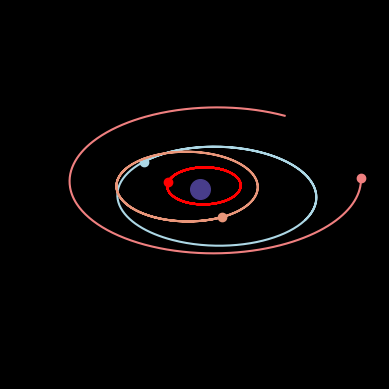

Python code for this plot:
from matplotlib import pyplot as plt
import mpl_toolkits.mplot3d.axes3d as plt3d
from matplotlib.animation import FuncAnimation
from scipy.integrate import odeint
import numpy as np
from mpl_toolkits.mplot3d import Axes3D

# Создание пространства для анимации
fig = plt.figure()
ax = fig.add_subplot(projection="3d")

seconds_in_year = 365 * 24 * 60 * 60
years = 1

frames = 365
t = np.linspace(0, years*seconds_in_year, frames)

def move_func(s, t):
    (x1, v_x1, y1, v_y1, z1, v_z1,
     x2, v_x2, y2, v_y2, z2, v_z2,
     x3, v_x3, y3, v_y3, z3, v_z3,
     x4, v_x4, y4, v_y4, z4, v_z4) = s

    dxdt1 = v_x1
    dv_xdt1 = - G * m_hole * x1 / (x1**2 + y1**2 + z1**2)**1.5
    dydt1 = v_y1
    dv_ydt1 = - G * m_hole * y1 / (x1**2 + y1**2 + z1**2)**1.5
    dzdt1 = v_z1
    dv_zdt1 = - G * m_hole * z1 / (x1**2 + y1**2 + z1**2)**1.5

    dxdt2 = v_x2
    dv_xdt2 = - G * m_hole * x2 / (x2**2 + y2**2 + z2**2)**1.5
    dydt2 = v_y2
    dv_ydt2 = - G * m_hole * y2 / (x2**2 + y2**2 + z2**2)**1.5
    dzdt2 = v_z2
    dv_zdt2 = - G * m_hole * z2 / (x2**2 + y2**2 + z2**2)**1.5

    dxdt3 = v_x3
    dv_xdt3 = - G * m_hole * x3 / (x3**2 + y3**2 + z3**2)**1.5
    dydt3 = v_y3
    dv_ydt3 = - G * m_hole * y3 / (x3**2 + y3**2 + z3**2)**1.5
    dzdt3 = v_z3
    dv_zdt3 = - G * m_hole * z3 / (x3**2 + y3**2 + z3**2)**1.5

    dxdt4 = v_x4
    dv_xdt4 = - G * m_hole * x4 / (x4**2 + y4**2 + z4**2)**1.5
    dydt4 = v_y4
    dv_ydt4 = - G * m_hole * y4 / (x4**2 + y4**2 + z4**2)**1.5
    dzdt4 = v_z4
    dv_zdt4 = - G * m_hole * z4 / (x4**2 + y4**2 + z4**2)**1.5

    return (dxdt1, dv_xdt1, dydt1, dv_ydt1, dzdt1, dv_zdt1,
            dxdt2, dv_xdt2, dydt2, dv_ydt2, dzdt2, dv_zdt2,
            dxdt3, dv_xdt3, dydt3, dv_ydt3, dzdt3, dv_zdt3,
            dxdt4, dv_xdt4, dydt4, dv_ydt4, dzdt4, dv_zdt4)

G = 6.67 * 10**(-11)

m_hole = 25 * 10**29
# m_hole = 2 * 10**30

x0_earth = 149 * 10**9
v_x0_earth = 0
y0_earth = 0
v_y0_earth = 30000
z0_earth = 0
v_z0_earth = 0

x0_mercury = 0
v_x0_mercury = -47360
y0_mercury = 0.38709927 * 149 * 10**9
v_y0_mercury = 0
z0_mercury = 0
v_z0_mercury = 0

x0_venus = -0.723332 * 149 * 10**9
v_x0_venus = 0
y0_venus = 0
v_y0_venus = -35020
z0_venus = 0
v_z0_venus = 0

x0_mars = 0
v_x0_mars = -24077
y0_mars = 1.523662 * 149 * 10**9
v_y0_mars = 0
z0_mars = 0
v_z0_mars = 0

s0 = (x0_earth, v_x0_earth, y0_earth, v_y0_earth, z0_earth, v_z0_earth,
      x0_mercury, v_x0_mercury, y0_mercury, v_y0_mercury, z0_mercury, v_z0_mercury,
      x0_venus, v_x0_venus, y0_venus, v_y0_venus, z0_venus, v_z0_venus,
      x0_mars, v_x0_mars, y0_mars, v_y0_mars, z0_mars, v_z0_mars)

sol = odeint(move_func, s0, t)

def solve_func(i, key):
    if key == 'point':
        x1 = sol[i, 0]
        y1 = sol[i, 2]
        z1 = sol[i, 4]
        x2 = sol[i, 6]
        y2 = sol[i, 8]
        z2 = sol[i, 10]
        x3 = sol[i, 12]
        y3 = sol[i, 14]
        z3 = sol[i, 16]
        x4 = sol[i, 18]
        y4 = sol[i, 20]
        z4 = sol[i, 22]
    else:
        x1 = sol[:i, 0]
        y1 = sol[:i, 2]
        z1 = sol[:i, 4]
        x2 = sol[:i, 6]
        y2 = sol[:i, 8]
        z2 = sol[:i, 10]
        x3 = sol[:i, 12]
        y3 = sol[:i, 14]
        z3 = sol[:i, 16]
        x4 = sol[:i, 18]
        y4 = sol[:i, 20]
        z4 = sol[:i, 22]

    return ((x1, y1, z1), (x2, y2, z2), (x3, y3, z3), (x4, y4, z4))


ball1 = ax.plot([], [], [], 'o', color='lightblue')[0]
line1 = ax.plot([], [], [], '-', color='lightblue')[0]

ball2 = ax.plot([], [], [], 'o', color='r')[0]
line2 = ax.plot([], [], [], '-', color='r')[0]

ball3 = ax.plot([], [], [], 'o', color='darksalmon')[0]
line3 = ax.plot([], [], [], '-', color='darksalmon')[0]

ball4 = ax.plot([], [], [], 'o', color='lightcoral')[0]
line4 = ax.plot([], [], [], '-', color='lightcoral')[0]

ax.scatter([0], [0], [0], color='darkslateblue', s=200)


# Функция подстановки координат в анимируемые объекты
def animate(i):
    points1, points2, points3, points4 = solve_func(i, 'point')
    lpoints1, lpoints2, lpoints3, lpoints4 = solve_func(i, 'line')

    ball1.set_data([points1[0]], [points1[1]])
    ball1.set_3d_properties([points1[2]])

    line1.set_data(lpoints1[0], lpoints1[1])
    line1.set_3d_properties(lpoints1[2])

    ball2.set_data([points2[0]], [points2[1]])
    ball2.set_3d_properties([points2[2]])

    line2.set_data(lpoints2[0], lpoints2[1])
    line2.set_3d_properties(lpoints2[2])

    ball3.set_data([points3[0]], [points3[1]])
    ball3.set_3d_properties([points3[2]])

    line3.set_data(lpoints3[0], lpoints3[1])
    line3.set_3d_properties(lpoints3[2])

    ball4.set_data([points4[0]], [points4[1]])
    ball4.set_3d_properties([points4[2]])

    line4.set_data(lpoints4[0], lpoints4[1])
    line4.set_3d_properties(lpoints4[2])


# Украшательсвта и масштабирование
edge = 1 * x0_earth
ax.set_xlim3d([-edge, edge])
# ax.set_xlabel('X')

ax.set_ylim3d([-edge, edge])
# ax.set_ylabel('Y')

ax.set_zlim3d([-edge, edge])
# ax.set_zlabel('Z')

# ax = Axes3D(fig)
ax.xaxis.set_pane_color('black')
ax.yaxis.set_pane_color('black')
ax.zaxis.set_pane_color('black')
ax.set_xticks([])
ax.set_yticks([])
ax.set_zticks([])
plt.style.use('dark_background')
ax.set_facecolor('black')
# Анимирование
ani = FuncAnimation(fig, animate, frames=frames, interval=50)

ani.save('3D_motion_test3.gif')